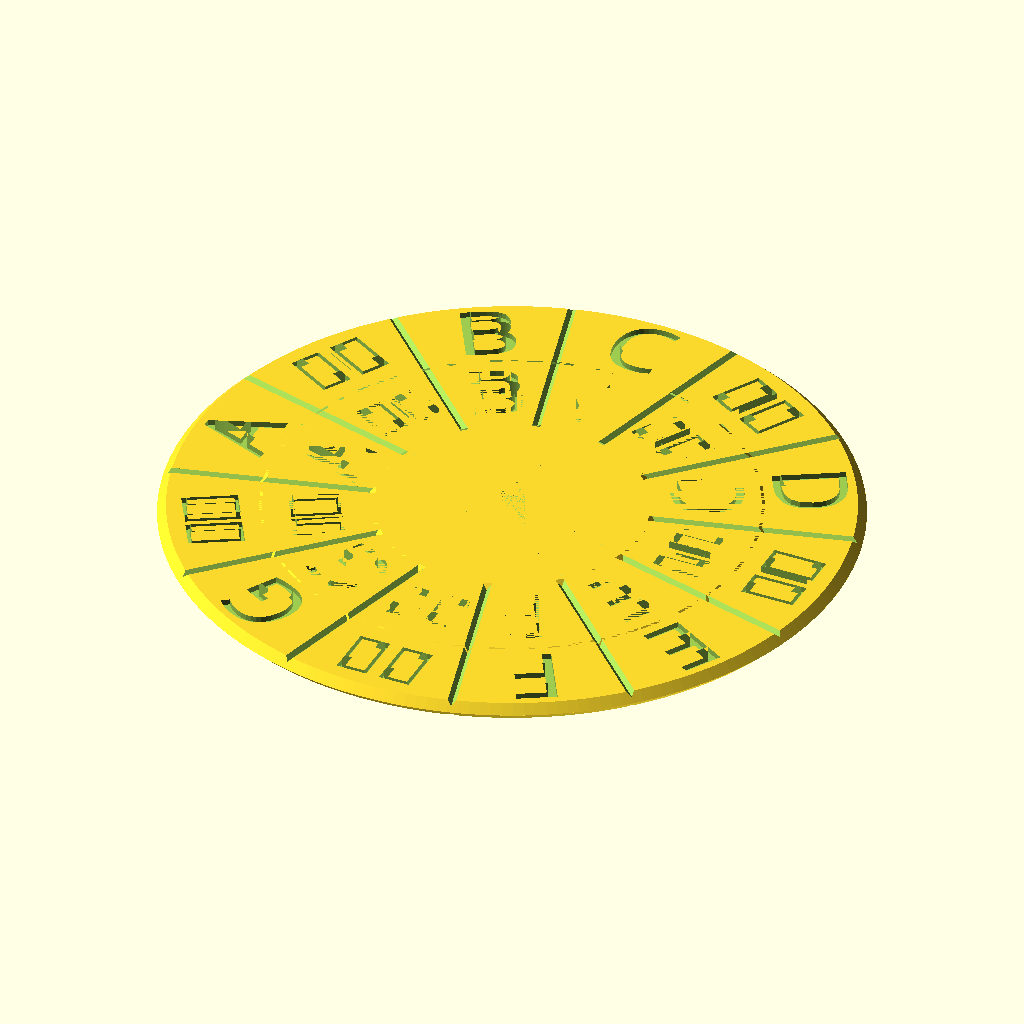
Cell 1: rendered with the file's own defaults.
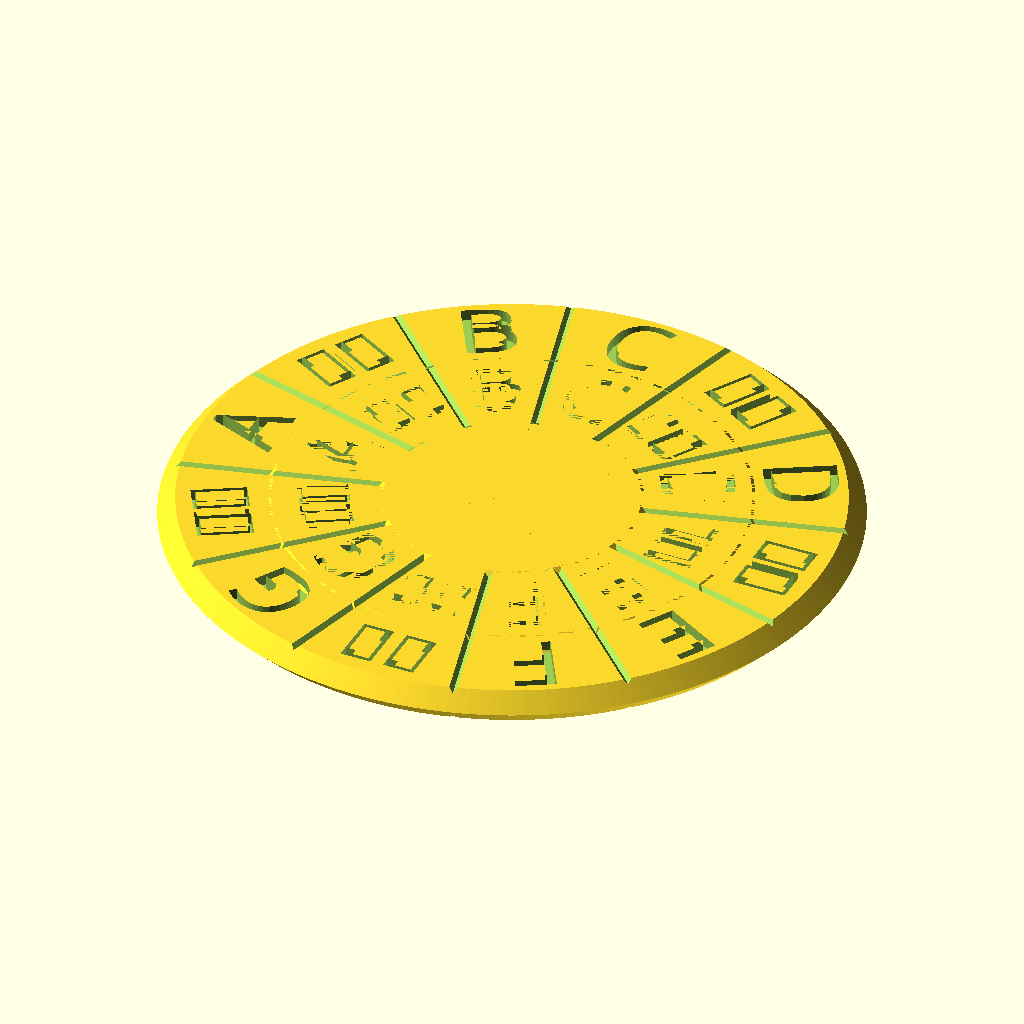
Cell 2: t = 6 (everything else at default).
The same orthographic view direction (rotation 55°, 0°, 25°; colour scheme Cornfield) for every cell, with the view re-fitted per cell, so scale and position can differ between cells.
Source of the model, music/wheel.scad:
n = [ "C", "C♯ D♭", "D", "D♯ E♭", "E", "F",
    "F♯ G♭", "G", "G♯ A♭", "A", "A♯ B♭", "B" ];
nn = [ "C", "♯♭", "D", "♯♭", "E", "F",
    "♯♭", "G", "♯♭", "A", "♯♭", "B" ];

m = [  "I", "", "ii", "", "iii", "IV",
    "", "V", "", "vi", "", "vii⁰", ];
o = [ "1", "m2", "M2", "m3", "M3", "4",
    "A4 d5", "5", "m6", "M6", "m7", "M7" ];
p = [ "1", "", " 2 ", "  m3  ", "3", " 4 ",
    "", "5", "  m6  ", " 6 ", "  m7  ", " 7 " ];

q = [ "1", "", "➋", "", "3", "➍",
    "", "5", "", "➏", "", "➐" ];
    
t = 3;

module wheel(id, od, s1, s2, ts, tx) {
    difference() {
        union() {
           cylinder(d1=od-t,d2=od,h=t/2, $fn=200);
           translate([0,0,t/2]) cylinder(d1=od,d2=od-t,h=t/2, $fn=200);
           /*for (i= [0:11]) {
              rotate([0,0,i*-30])
                translate([0,(id+od)/4-t/2,t*2/3])
                    linear_extrude(t*2/3)
                        text(
                            s1[i],
                            size=ts*(tx+1)/(len(s1[i])+tx),
                            halign="center",
                            valign="center",
                            font="noto"
                        );
           }*/
        }
        if (id>0) {
            union() {
               cylinder(d1=id-t,d2=id,h=t/2, $fn=200);
               translate([0,0,t/2]) cylinder(d1=id,d2=id-t,h=t/2, $fn=200);
            }
        }
        for (i= [0:11]) {
            rotate([0,0,i*-30])
                translate([0,(id+od)/4-t/2,t*2/3])
                    linear_extrude(3)
                        text(
                            s1[i],
                            size=ts*(tx+1)/(len(s1[i])+tx),
                            halign="center",
                            valign="center",
                            font="noto"
                        );
            rotate([0,0,i*30])    
                translate([0,(id+od)/4-t/2,t*1/3])
                    rotate([0, 180, 0])
                    linear_extrude(3)
                        text(
                            s2[i],
                            size=ts*(tx+1)/(len(s2[i])+tx),
                            halign="center",
                            valign="center",
                            font="noto"
                        );
            rotate([0,0,i*30+15])
                 translate([0,0,t])
                    rotate([0,45,0])
                        cube([1,od,1], center=true);
            rotate([0,0,i*30+15])
                 translate([0,0,0])
                    rotate([0,45,0])
                        cube([1,od,1], center=true);
                        
        }
    }
}

module disc(id, od) {
    difference() {
        union() {
           cylinder(d1=od-t,d2=od,h=t/2, $fn=200);
           translate([0,0,t/2]) cylinder(d1=od,d2=od-t,h=t/2, $fn=200);
        }
        if (id>0) {
            union() {
               cylinder(d1=id-t,d2=id,h=t/2, $fn=200);
               translate([0,0,t/2]) cylinder(d1=id,d2=id-t,h=t/2, $fn=200);
            }
        } else {
            linear_extrude(3)
            polygon([[0,od/2-2*t],[od/10,-od/10],[0,0],[-od/10,-od/10]]);
        }
    }
}

wheel(87, 118, nn, nn, 12.5, 2.25);
wheel(50, 86, nn, p, 12.5, 1.25);
disc(0, 49);
//wheel(0, 48, m, o);
Customizer parameters (derived from the source; name, type, default, range or options):
t: number, default 3
